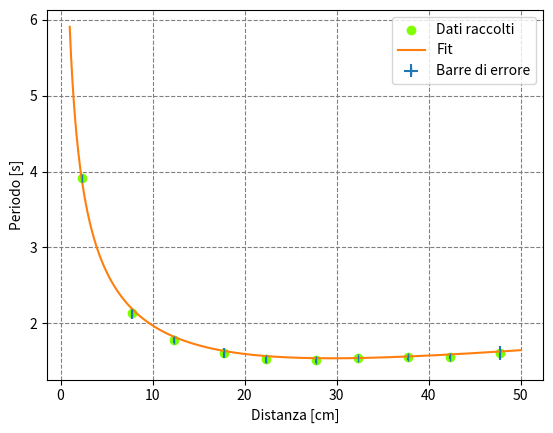
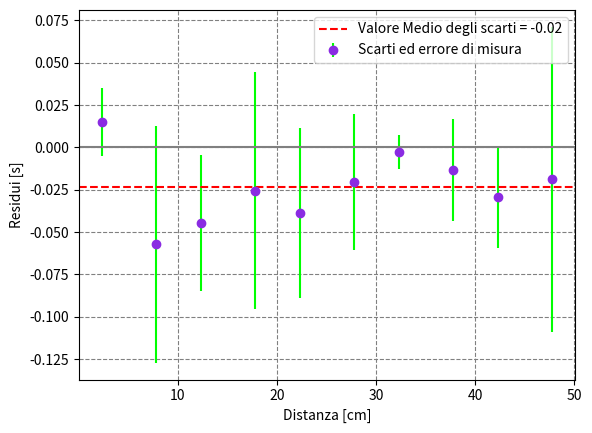

The matplotlib source for these figures, in order:
import numpy as np
from matplotlib import pyplot as plt
from scipy.optimize import curve_fit

#d_1=1.61
#d_2=1.55
#d_3=1.52
#d-4=1.61
#d_5=2.13
#d_6=3.92
#d_7=1.78
#d_8=1.53
#d_9=1.54
#d_10=1.56

#media_d_1=16.14
#media_d_2=15.52
#media_d_3=15.17
#media_d_4=8.04
#media_d_5=10.67
#media_d_6=19.62
#media_d_7=8.93
#media_d_8=7.66
#media_d_9=15.15
#media_d_10=15.63


d=np.array([47.8, 37.8, 27.8, 17.8, 7.8, 2.3, 12.3, 22.3, 32.3, 42.3])
sigma_d = np.full(d.shape, 0.1)
T = np.array([1.61, 1.55, 1.52, 1.61, 2.13, 3.92, 1.78, 1.53, 1.54, 1.56])
sigma_T = np.array([0.09, 0.03, 0.04, 0.07, 0.07, 0.02, 0.04, 0.05, 0.01, 0.03])


# Definizione dell’accelerazione di gravita‘.
g= 981
"""Modello per il periodo del pendolo.
"""
def period_model(z, l):
    return 2.0 * np.pi * np.sqrt(((l**2.0 / 12.0) + z**2.0) / (g * z))

plt.figure('Periodo')
# Scatter plot dei dati.
plt.scatter(d, T, marker='o', color ='chartreuse', label='Dati raccolti' )
plt.errorbar(d, T, sigma_T, sigma_d, fmt='|', label='Barre di errore' )
#troviamo i valori ottimali e la covarianza usando il fit del modello
popt, pcov = curve_fit(period_model, d, T, p0=[100], sigma=sigma_T)
l_hat = popt[0]
sigma_l = np.sqrt(pcov[0, 0])

# confronto tra best fit e misurazioni
print(l_hat, sigma_l)
# Grafico del modello di best-fit.
xx = np.linspace(1, 50,1000)
#facciamo il grafico
plt.plot(xx, period_model(xx, l_hat), label='Fit')
plt.xlabel('Distanza [cm]')
plt.ylabel('Periodo [s]')
plt.grid(which='both', ls='dashed', color='gray')
plt.legend()
plt.savefig('pendolo.pdf')


#grafico dei residui:
#definiamo cosa è lo scarto
r = T - period_model(d, l_hat)
print (r)

plt.figure('Scarto')

media_r = np.mean(r) #media degli scarti
print(media_r)

plt.errorbar(d, r, sigma_T,fmt='o',color ='blueviolet', ecolor='lime', label='Scarti ed errore di misura' )
plt.xlabel('Distanza [cm]')
plt.ylabel('Residui [s]')
plt.axhline(media_r, color='red', linestyle='--', label='Valore Medio degli scarti = %.2f'%media_r)
plt.axhline(0, color='gray')
plt.grid(which='both', ls='dashed', color='gray')
plt.legend()

plt.show()



